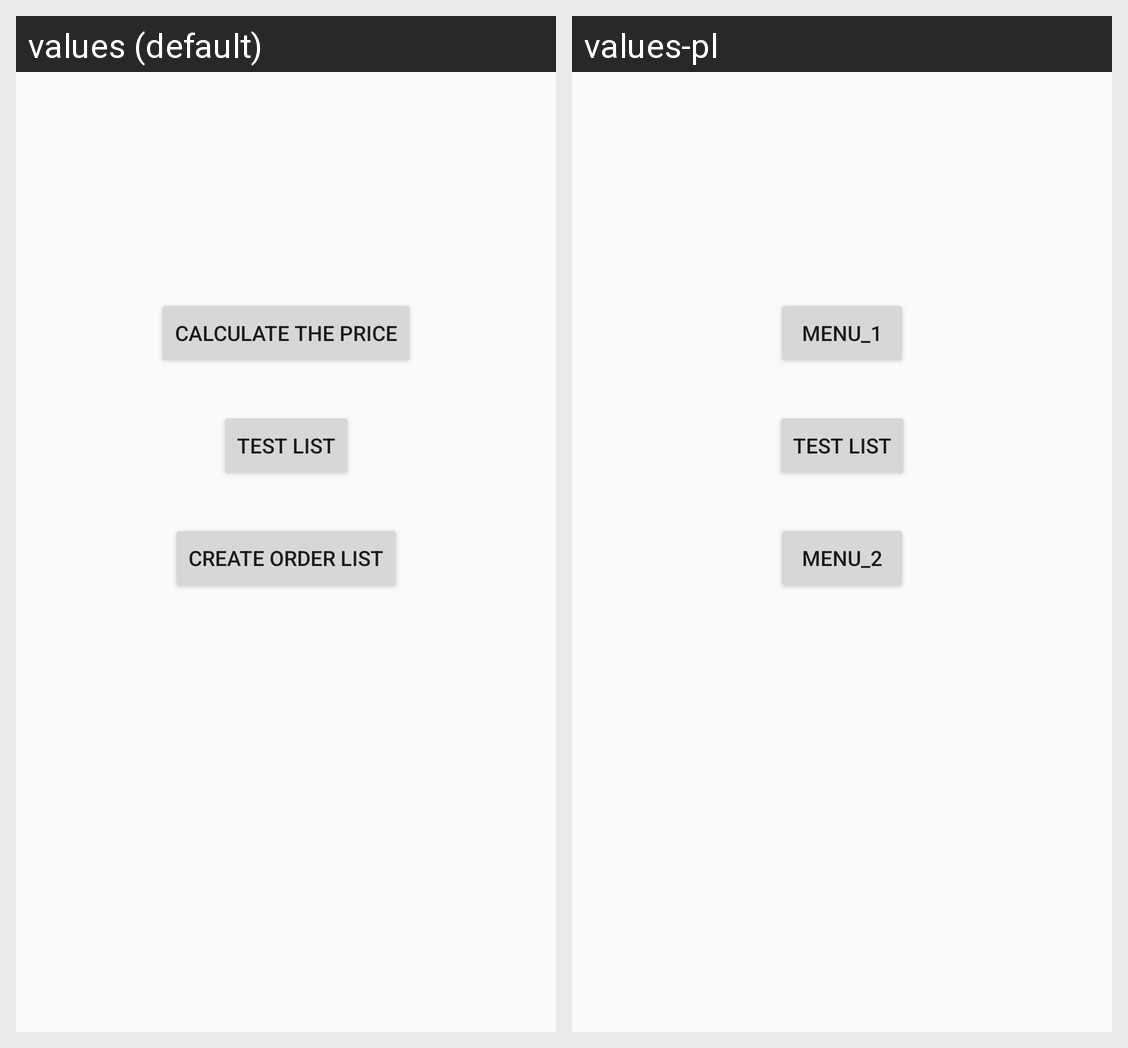

Locale-by-locale string values for the Android screen shown in this grid:
Android screen res/layout/fragment_first.xml rendered under 2 locales, left to right: values (default), values-pl. Device: Nexus 5 (rendered at 1080×1920; each locale shown at half size, 540×960, under a caption strip naming it); theme AppTheme.
Strings drawn on this screen, with the default value and each locale's value (text and hints the layout hard-codes, and strings that could not be matched under every locale, appear in the picture but are not listed):

menu_1
  values: Calculate the price
  values-pl: MENU_1

menu_2
  values: Create order list
  values-pl: MENU_2
